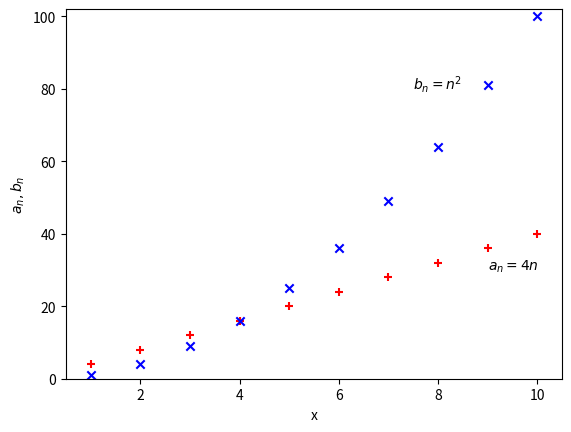

Write the Python code that produced this figure.
#01_plot_arithmetrisch.py
import numpy as np
import matplotlib.pyplot as plt
#Folgen
def folgen(n):
    return 4*n,n**2
#Grafikbereich
fig,ax=plt.subplots()
n=np.arange(1,11,1)
an,bn=folgen(n)
ax.scatter(n,an,marker='+',color='r')
ax.scatter(n,bn,marker='x',color='b')
ax.set(xlabel='x',ylabel=r'$a_{n},b_{n}$')
ax.text(9,30,r"$a_{n}=4n$")
ax.text(7.5,80,r"$b_{n}=n^{2}$")
ax.set_xlim(0.5,10.5)
ax.set_ylim(0,102)
plt.show()
